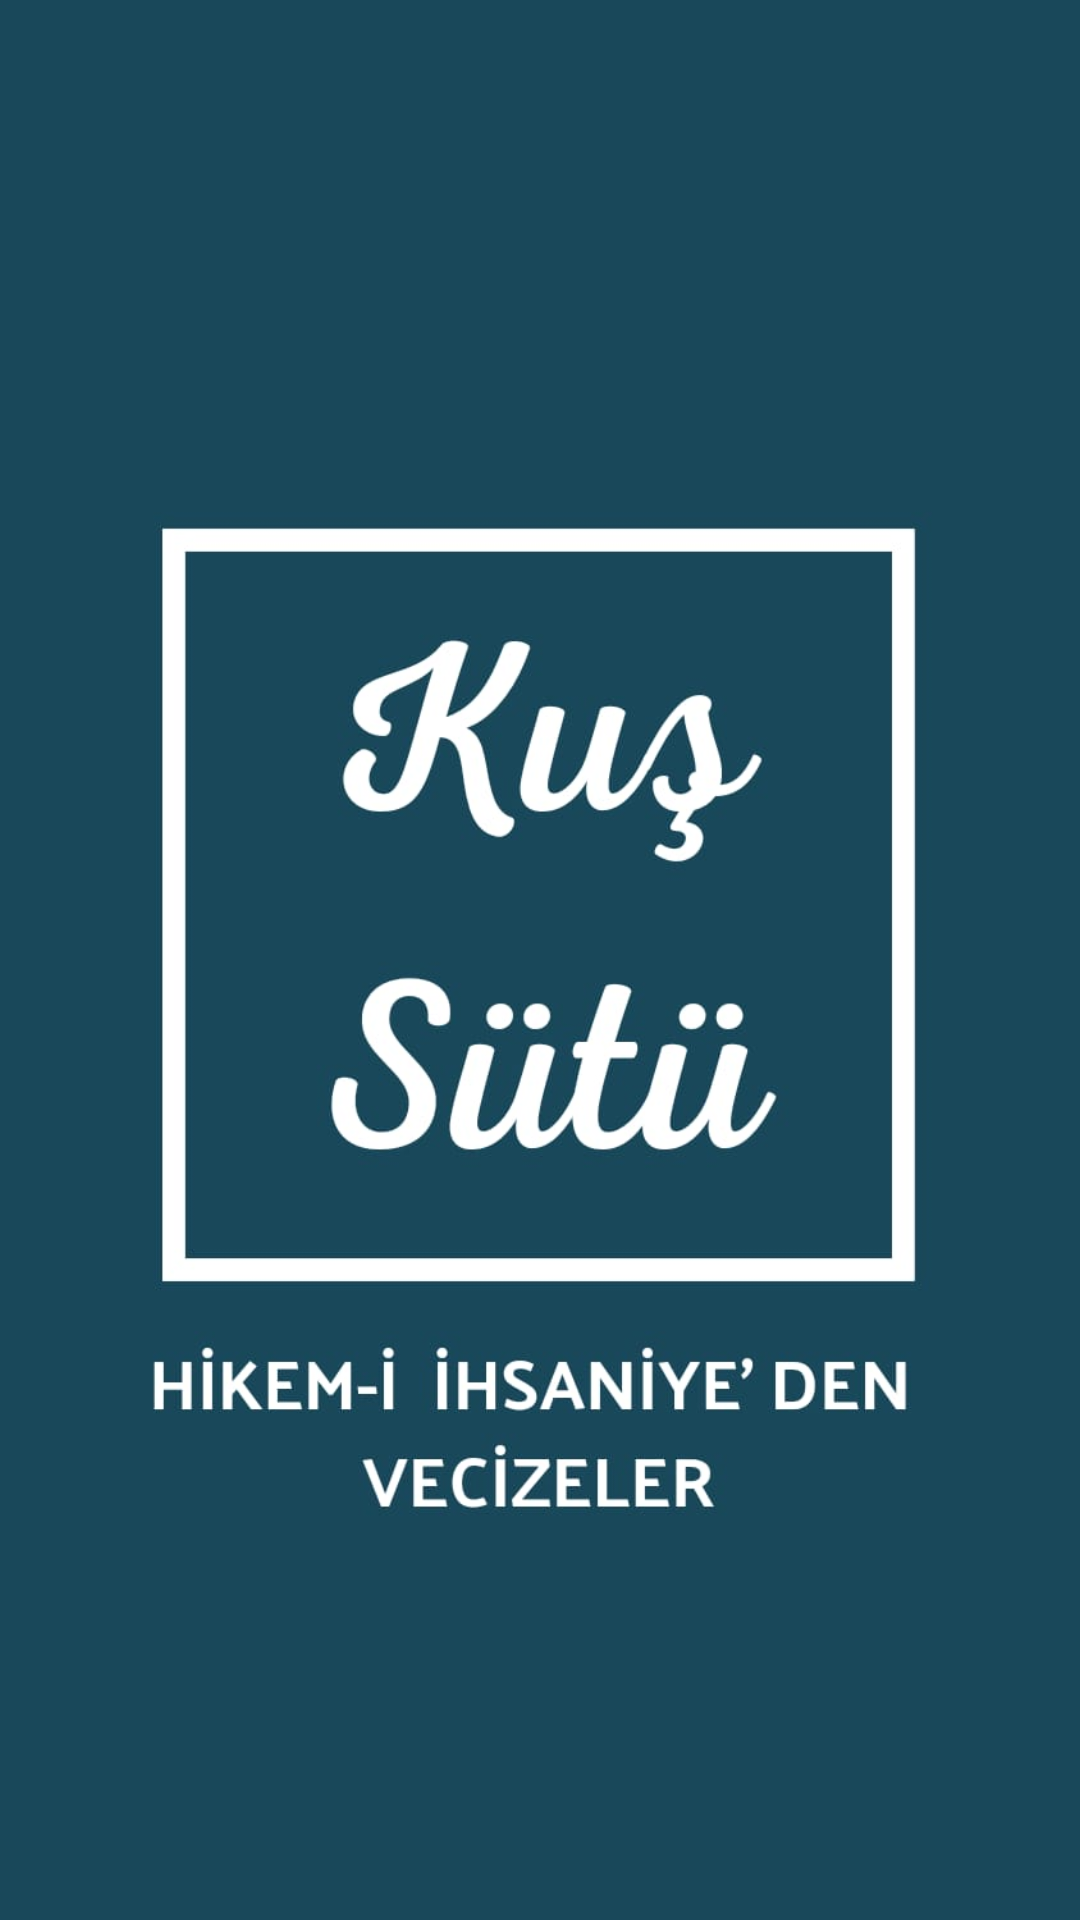

Here is an Android app screen rendered from its layout file. Give the layout XML and the strings, colors and styles it references.
<!-- AndroidManifest.xml: application theme Theme.Tefeul -->
<!-- res/layout/activity_splash.xml -->
<?xml version="1.0" encoding="utf-8"?>
<androidx.constraintlayout.widget.ConstraintLayout
    xmlns:android="http://schemas.android.com/apk/res/android"
    xmlns:app="http://schemas.android.com/apk/res-auto"
    xmlns:tools="http://schemas.android.com/tools"
    android:layout_width="match_parent"
    android:layout_height="match_parent"
    tools:context=".SplashActivity">

    <ImageView
        android:id="@+id/imageView2"
        android:layout_width="match_parent"
        android:layout_height="match_parent"
        android:adjustViewBounds="true"
        android:scaleType="centerCrop"
        android:src="@drawable/kussutu1_new"
        />

    

    

</androidx.constraintlayout.widget.ConstraintLayout>
<!-- resources referenced by this layout -->
<resources>
  <!-- drawable kussutu1_new: jpeg bitmap (drawable, 61773 bytes) -->
  <style name="Theme.Tefeul" parent="Theme.MaterialComponents.DayNight.DarkActionBar">
          
          <item name="colorPrimary">@color/colorPrimary_my</item>          
          <item name="colorPrimaryVariant">@color/colorPrimaryStatus_my</item>   
          <item name="colorOnPrimary">@color/white</item>
          
          <item name="colorSecondary">@color/teal_200</item>
          <item name="colorSecondaryVariant">@color/teal_700</item>
          <item name="colorOnSecondary">@color/black</item>
          
          <item name="android:statusBarColor" tools:targetApi="l">?attr/colorPrimaryVariant</item>
          
      </style>
  <color name="colorPrimary_my">#19485a</color>
  <color name="colorPrimaryStatus_my">#19485a</color>
  <color name="white">#FFFFFFFF</color>
  <color name="teal_200">#FF03DAC5</color>
  <color name="teal_700">#FF018786</color>
  <color name="black">#FF000000</color>
</resources>
